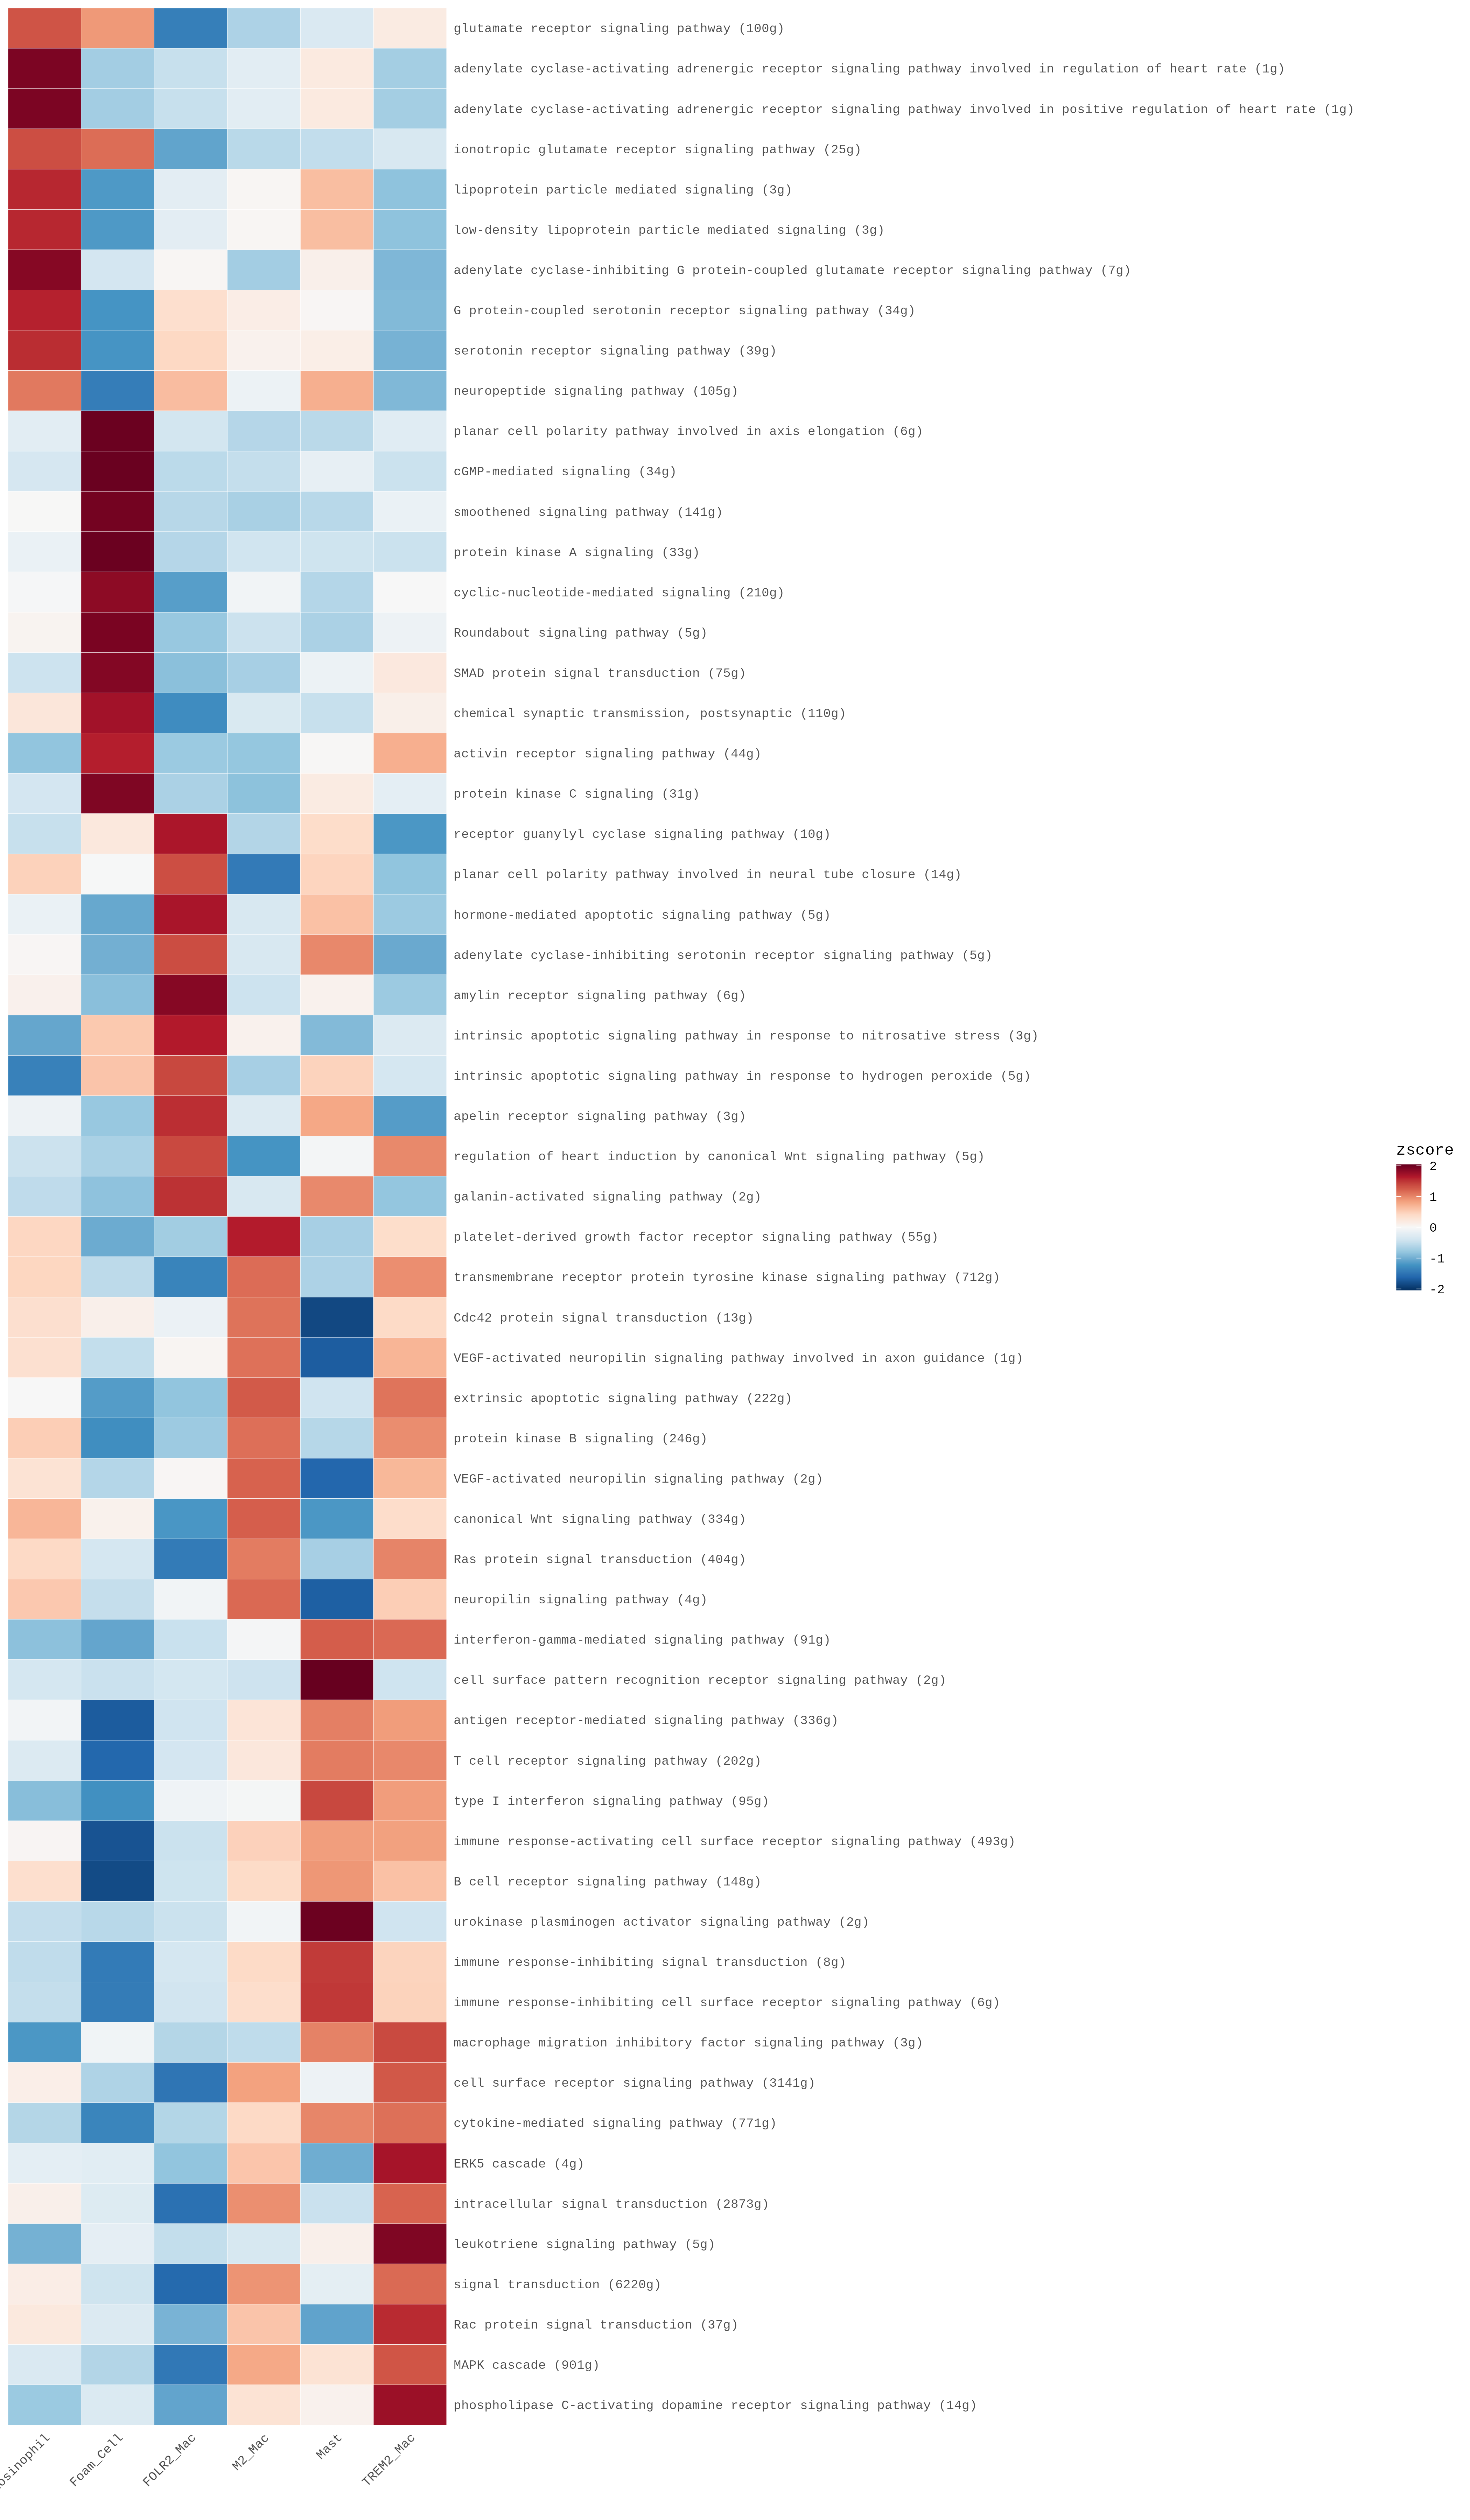

The table this chart was drawn from, first rows:
pathway	Eosinophil	Foam_Cell	FOLR2_Mac	M2_Mac	Mast	TREM2_Mac
glutamate receptor signaling pathway (10…	1.303	0.8873	-1.403	-0.6446	-0.3171	0.1745
adenylate cyclase-activating adrenergic …	1.921	-0.7119	-0.4728	-0.2249	0.1906	-0.7019
adenylate cyclase-activating adrenergic …	1.921	-0.7119	-0.4728	-0.2249	0.1906	-0.7019
ionotropic glutamate receptor signaling …	1.344	1.151	-1.084	-0.5657	-0.5082	-0.3372
lipoprotein particle mediated signaling …	1.572	-1.177	-0.2207	0.03078	0.6297	-0.8351
low-density lipoprotein particle mediate…	1.572	-1.177	-0.2207	0.03078	0.6297	-0.8351
adenylate cyclase-inhibiting G protein-c…	1.866	-0.3759	0.0333	-0.71	0.1124	-0.9261
G protein-coupled serotonin receptor sig…	1.598	-1.216	0.3518	0.1436	0.02859	-0.9062
serotonin receptor signaling pathway (39…	1.542	-1.213	0.4254	0.08349	0.1345	-0.9722
neuropeptide signaling pathway (105g)	1.079	-1.423	0.6388	-0.1151	0.7389	-0.9181
planar cell polarity pathway involved in…	-0.2244	2.017	-0.3908	-0.5965	-0.5602	-0.2448
cGMP-mediated signaling (34g)	-0.3527	2.023	-0.5522	-0.4925	-0.1757	-0.4504
smoothened signaling pathway (141g)	0.004839	1.965	-0.5822	-0.6704	-0.5745	-0.1427
protein kinase A signaling (33g)	-0.1449	2.019	-0.5964	-0.4071	-0.4223	-0.4487
cyclic-nucleotide-mediated signaling (21…	-0.02655	1.829	-1.136	-0.0666	-0.5999	3.0702058595021746e-4
Roundabout signaling pathway (5g)	0.05861	1.935	-0.7799	-0.4421	-0.6597	-0.1121
SMAD protein signal transduction (75g)	-0.4355	1.883	-0.8584	-0.6858	-0.1152	0.2121
chemical synaptic transmission, postsyna…	0.2452	1.717	-1.283	-0.3265	-0.473	0.1206
activin receptor signaling pathway (44g)	-0.8145	1.609	-0.7575	-0.7946	0.02088	0.7372
protein kinase C signaling (31g)	-0.3778	1.907	-0.6613	-0.8431	0.1781	-0.2028
receptor guanylyl cyclase signaling path…	-0.4757	0.2227	1.67	-0.61	0.3834	-1.19
planar cell polarity pathway involved in…	0.4746	-0.007141	1.345	-1.445	0.4527	-0.8196
hormone-mediated apoptotic signaling pat…	-0.1459	-1.054	1.681	-0.332	0.6037	-0.7533
adenylate cyclase-inhibiting serotonin r…	0.02786	-0.9945	1.354	-0.3363	0.9904	-1.041
amylin receptor signaling pathway (6g)	0.09483	-0.8608	1.868	-0.4331	0.08394	-0.7527
intrinsic apoptotic signaling pathway in…	-1.066	0.5471	1.629	0.08813	-0.9032	-0.2945
intrinsic apoptotic signaling pathway in…	-1.385	0.5795	1.387	-0.6865	0.4676	-0.3631
apelin receptor signaling pathway (3g)	-0.1119	-0.777	1.535	-0.2904	0.7912	-1.147
regulation of heart induction by canonic…	-0.4438	-0.6624	1.38	-1.218	-0.04353	0.987
galanin-activated signaling pathway (2g)	-0.5304	-0.8362	1.516	-0.329	0.9829	-0.8037
platelet-derived growth factor receptor …	0.4383	-1.028	-0.7188	1.622	-0.6832	0.3704
transmembrane receptor protein tyrosine …	0.4416	-0.5439	-1.362	1.154	-0.6436	0.9533
Cdc42 protein signal transduction (13g)	0.3435	0.1129	-0.1268	1.118	-1.854	0.4072
VEGF-activated neuropilin signaling path…	0.3299	-0.5028	0.0454	1.127	-1.697	0.6976
extrinsic apoptotic signaling pathway (2…	0.002042	-1.149	-0.815	1.267	-0.4168	1.112
protein kinase B signaling (246g)	0.508	-1.273	-0.7462	1.138	-0.5885	0.961
VEGF-activated neuropilin signaling path…	0.2983	-0.5975	0.0269	1.215	-1.619	0.676
canonical Wnt signaling pathway (334g)	0.6838	0.09152	-1.198	1.236	-1.19	0.3769
Ras protein signal transduction (404g)	0.4122	-0.3674	-1.44	1.064	-0.6813	1.013
neuropilin signaling pathway (4g)	0.5492	-0.4908	-0.06308	1.176	-1.678	0.5068
interferon-gamma-mediated signaling path…	-0.8454	-1.073	-0.4607	-0.03723	1.245	1.171
cell surface pattern recognition recepto…	-0.3696	-0.4527	-0.3715	-0.4276	2.04	-0.4188
antigen receptor-mediated signaling path…	-0.05893	-1.706	-0.4171	0.2739	1.042	0.8661
T cell receptor signaling pathway (202g)	-0.2899	-1.616	-0.3742	0.226	1.062	0.9919
type I interferon signaling pathway (95g…	-0.8732	-1.253	-0.08735	-0.03274	1.382	0.8642
immune response-activating cell surface …	0.03762	-1.768	-0.4475	0.4801	0.8566	0.8413
B cell receptor signaling pathway (148g)	0.3512	-1.832	-0.4259	0.398	0.9033	0.6051
urokinase plasminogen activator signalin…	-0.5048	-0.5766	-0.4454	-0.06668	2.009	-0.4158
immune response-inhibiting signal transd…	-0.5206	-1.443	-0.3633	0.4055	1.463	0.4577
immune response-inhibiting cell surface …	-0.4928	-1.43	-0.3985	0.3687	1.481	0.472
macrophage migration inhibitory factor s…	-1.191	-0.0759	-0.6033	-0.5274	1.028	1.369
cell surface receptor signaling pathway …	0.1253	-0.6354	-1.495	0.837	-0.1103	1.278
cytokine-mediated signaling pathway (771…	-0.6008	-1.347	-0.6037	0.4165	1.001	1.134
ERK5 cascade (4g)	-0.2035	-0.2374	-0.8174	0.5727	-1.012	1.698
intracellular signal transduction (2873g…	0.113	-0.2775	-1.534	0.9481	-0.4537	1.205
leukotriene signaling pathway (5g)	-0.979	-0.1922	-0.4983	-0.3452	0.1107	1.904
signal transduction (6220g)	0.1403	-0.4237	-1.597	0.9167	-0.2054	1.169
Rac protein signal transduction (37g)	0.2095	-0.2923	-0.9587	0.5782	-1.093	1.556
MAPK cascade (901g)	-0.3125	-0.6083	-1.462	0.7855	0.2979	1.3
phospholipase C-activating dopamine rece…	-0.7573	-0.2969	-1.079	0.2923	0.08598	1.755
